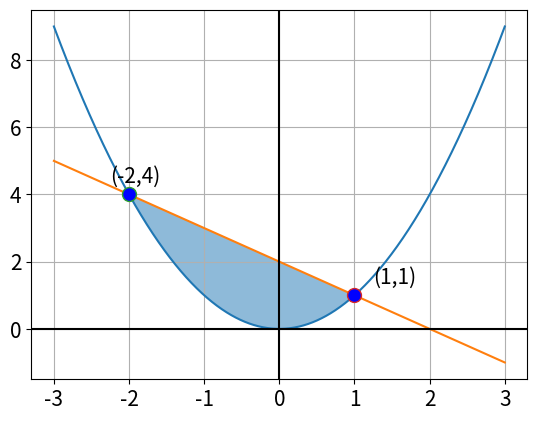

The script that saved this image: (Note: this script raises an exception after producing the figure.)
import matplotlib.pyplot as plt
import numpy as np

plt.rcParams.update({'font.size': 15})
x1 = np.linspace(-3,3,1000)
y1 = x1**2
y2 = 2 - x1
plt.plot(x1,y1)
plt.plot(x1,y2)
plt.axhline(y = 0,color = "black")
plt.axvline(x = 0,color = "black")
plt.grid()
plt.plot([-2],[4],marker="o",markersize = 10,markerfacecolor = "blue")
plt.plot([1],[1],marker="o",markersize = 10,markerfacecolor = "blue")
plt.text(-2.25,4.35,"(-2,4)")
plt.text(1.25,1.35,"(1,1)")
plt.fill_between(x1,y1,y2,where = (x1 >= -2) & (x1 <= 1),alpha = 0.5)
plt.savefig("../Figures/Region_Bound.png")
